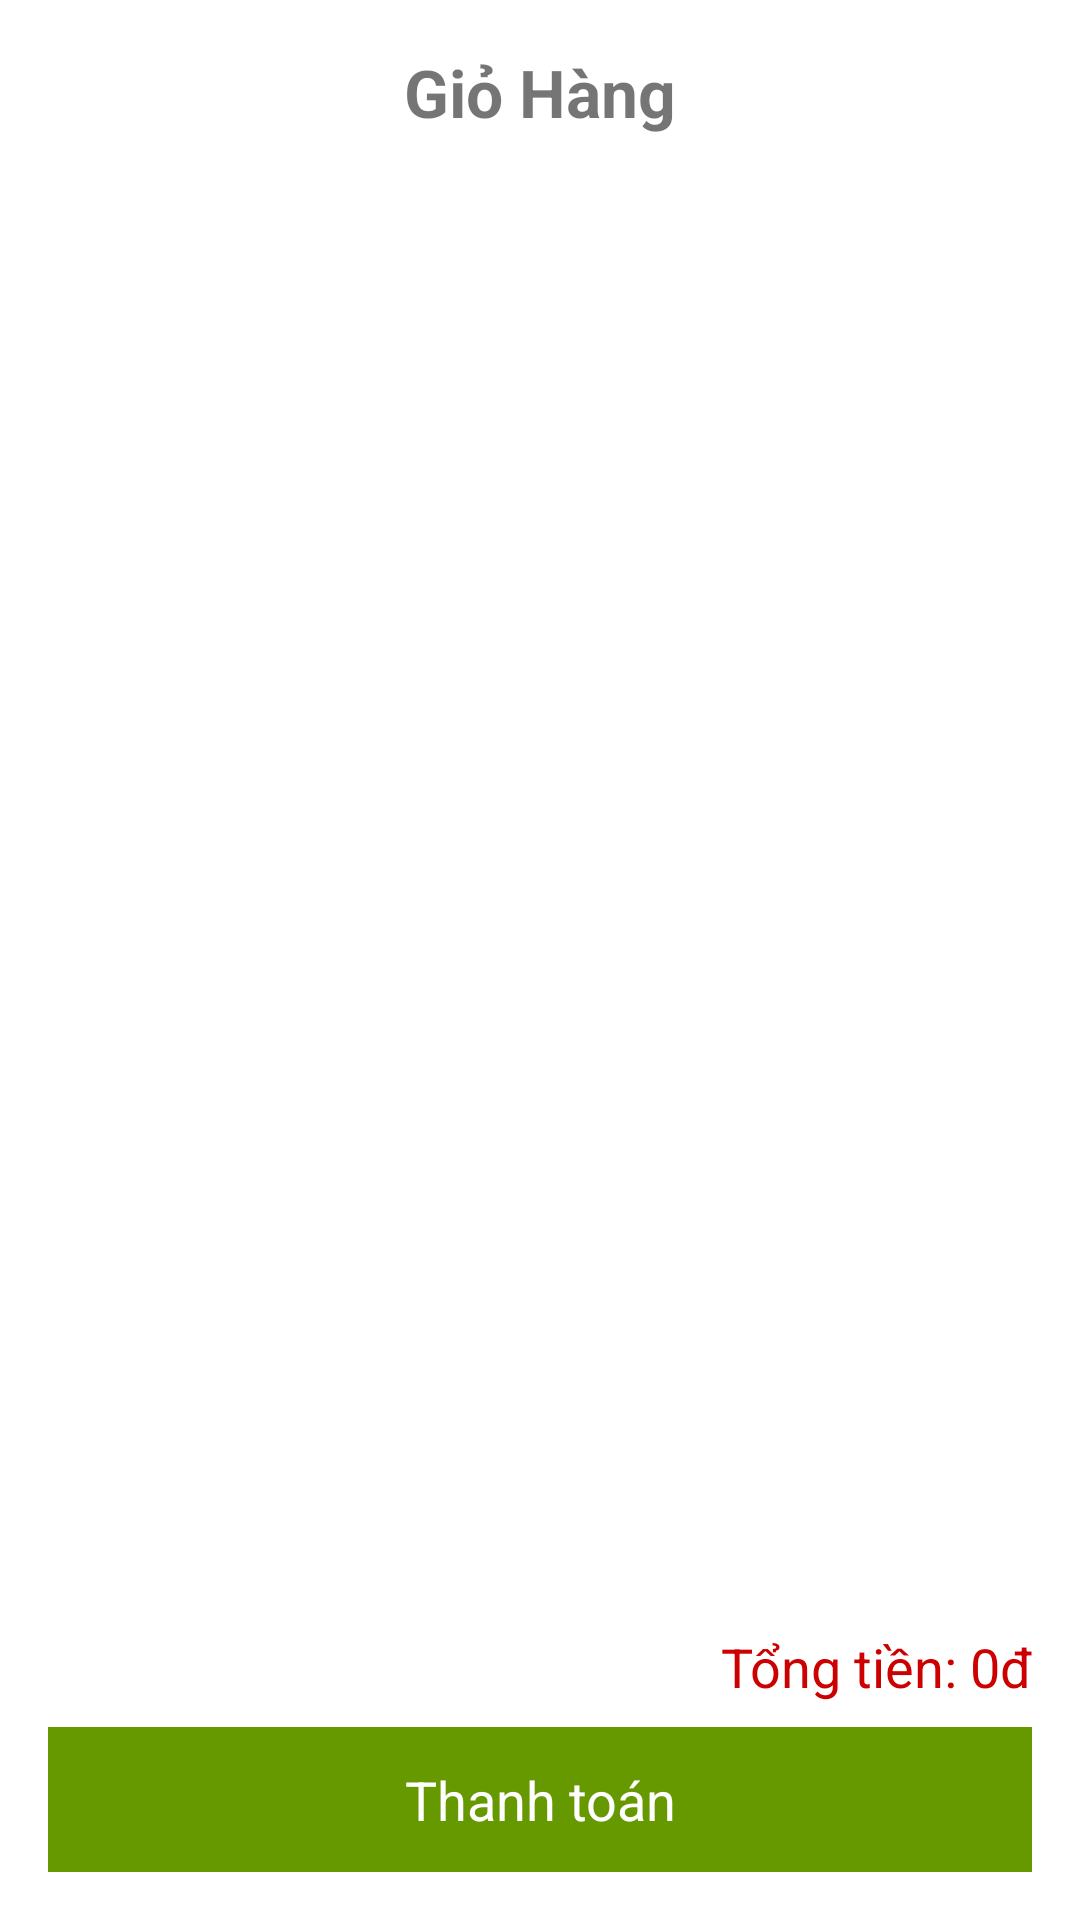

Write the Android layout XML for this screen, with the resource values it uses.
<!-- AndroidManifest.xml: application theme Theme.HoThiBichNhung_2123110314 -->
<!-- res/layout/activity_cart.xml -->
<?xml version="1.0" encoding="utf-8"?>
<LinearLayout xmlns:android="http://schemas.android.com/apk/res/android"
    android:orientation="vertical"
    android:padding="16dp"
    android:layout_width="match_parent"
    android:layout_height="match_parent">

    
    <TextView
        android:text="Giỏ Hàng"
        android:textSize="22sp"
        android:textStyle="bold"
        android:gravity="center"
        android:layout_width="match_parent"
        android:layout_height="wrap_content"/>

    
    <ScrollView
        android:layout_width="match_parent"
        android:layout_height="0dp"
        android:layout_weight="1"
        android:fillViewport="true">

        <LinearLayout
            android:id="@+id/layoutCart"
            android:orientation="vertical"
            android:layout_width="match_parent"
            android:layout_height="wrap_content" />
    </ScrollView>

    
    <TextView
        android:id="@+id/txtTotal"
        android:text="Tổng tiền: 0đ"
        android:textSize="18sp"
        android:textColor="@android:color/holo_red_dark"
        android:gravity="end"
        android:layout_marginTop="8dp"
        android:layout_width="match_parent"
        android:layout_height="wrap_content"/>

    
    <TextView
        android:id="@+id/btnCheckout"
        android:text="Thanh toán"
        android:gravity="center"
        android:background="@android:color/holo_green_dark"
        android:textColor="@android:color/white"
        android:padding="12dp"
        android:textSize="18sp"
        android:layout_marginTop="8dp"
        android:layout_width="match_parent"
        android:layout_height="wrap_content" />

</LinearLayout>
<!-- resources referenced by this layout -->
<resources>
  <style name="Theme.HoThiBichNhung_2123110314" parent="Theme.MaterialComponents.DayNight.DarkActionBar">
          
          <item name="colorPrimary">@color/purple_500</item>
          <item name="colorPrimaryVariant">@color/purple_700</item>
          <item name="colorOnPrimary">@color/white</item>
          
          <item name="colorSecondary">@color/teal_200</item>
          <item name="colorSecondaryVariant">@color/teal_700</item>
          <item name="colorOnSecondary">@color/black</item>
          
          <item name="android:statusBarColor">?attr/colorPrimaryVariant</item>
          
      </style>
  <color name="purple_500">#FF6200EE</color>
  <color name="purple_700">#FF3700B3</color>
  <color name="white">#FFFFFFFF</color>
  <color name="teal_200">#FF03DAC5</color>
  <color name="teal_700">#FF018786</color>
  <color name="black">#FF000000</color>
</resources>
